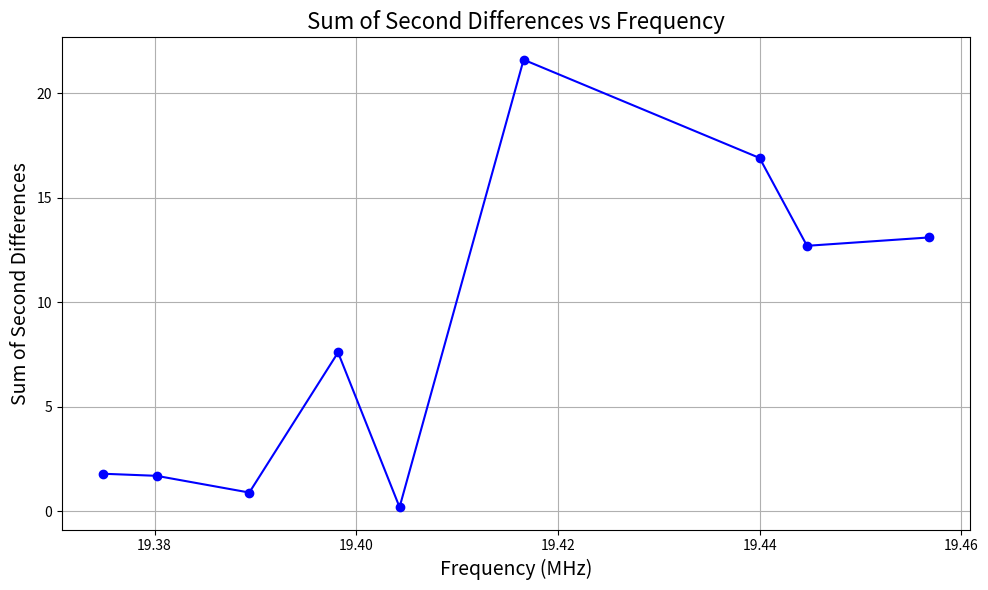

The script that saved this image:
import numpy as np
from matplotlib import pyplot as plt
nf_5 = np.array([125, 434.3, 737.2, 1046.8])
nf_6 = np.array([125, 434.2, 737.3, 1047])
nf_7 = np.array([107, 417, 719.3, 1030.8])
nf_8 = np.array([89, 401, 701.8, 1013])
nf_9 = np.array([52.8, 359, 665, 971])
nf_10 = np.array([41, 348.8, 653, 961.2])
nf_11 = np.array([35, 341.2, 648, 954.5])
nf_12 = np.array([26, 332.2, 639.1, 945])
nf_13 = np.array([22, 329.2, 635, 941.2])
arrays = [nf_5, nf_6, nf_7, nf_8, nf_9, nf_10, nf_11, nf_12, nf_13]
frequency = np.array([19.4568, 19.4447, 19.4400, 19.4166, 19.4043, 19.3982, 19.3894, 19.3802, 19.3749])
# Funktion zur Berechnung der Abstände der Abstände
def calculate_abs_differences_sum(arr):
    first_differences = np.diff(arr)
    second_differences = np.diff(first_differences)
    return np.sum(np.abs(second_differences))

# Calculate the absolute sums of second differences for each array
abs_second_differences_sums = [calculate_abs_differences_sum(arr) for arr in arrays]
print(len(frequency), len(abs_second_differences_sums))

# Plotting the results
plt.figure(figsize=(10, 6))
plt.plot(frequency, abs_second_differences_sums, marker='o', linestyle='-', color='blue')

# Adding labels and title
plt.xlabel("Frequency (MHz)", fontsize=14)
plt.ylabel("Sum of Second Differences", fontsize=14)
plt.title("Sum of Second Differences vs Frequency", fontsize=16)

# Grid and plot
plt.grid(True)
plt.tight_layout()
plt.show()